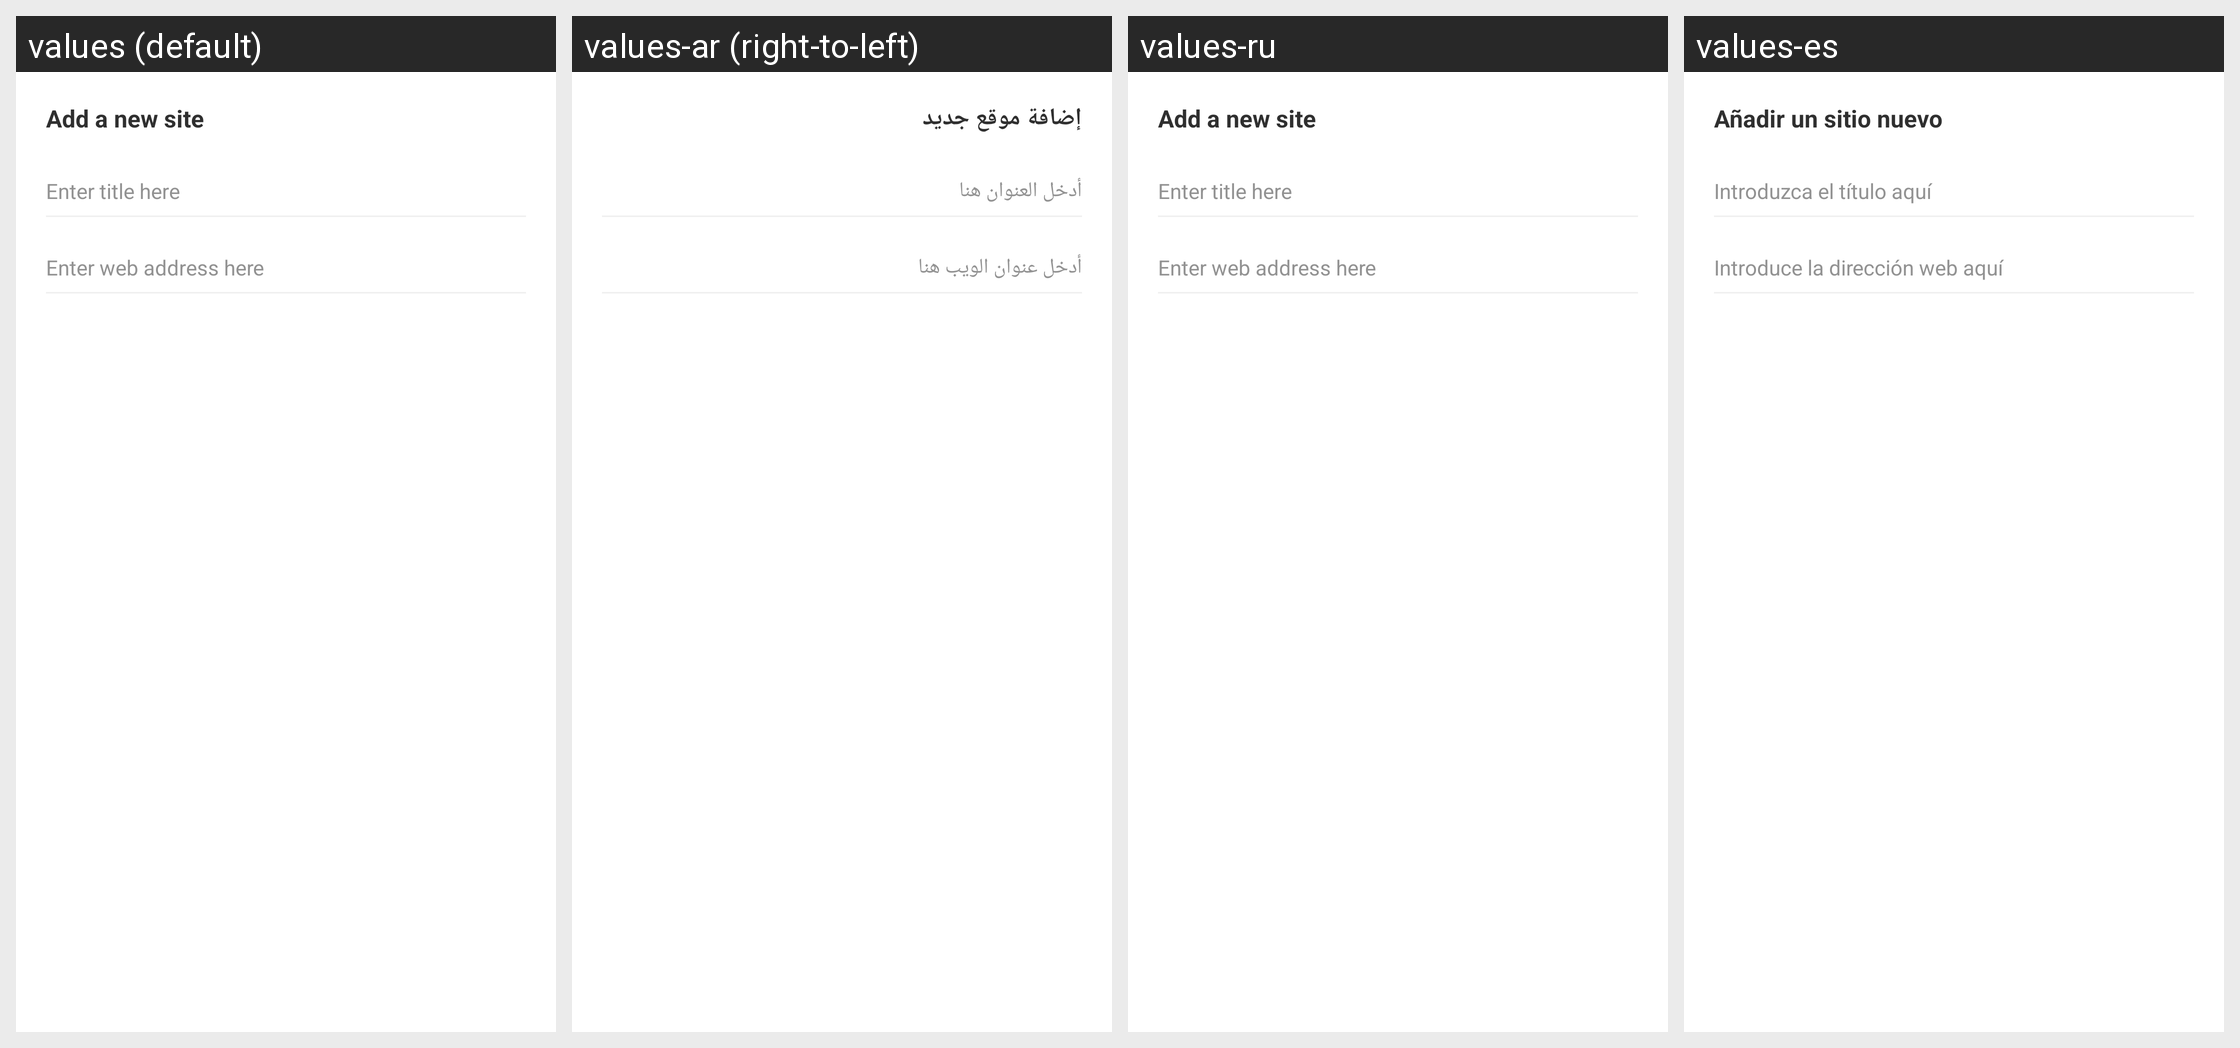

Strings drawn on this Android screen and how each of the app's shown locales translates them:
Android screen res/layout/dialog_add_sites.xml rendered under 4 locales, left to right: values (default), values-ar (right-to-left), values-ru, values-es. Device: Nexus 5 (rendered at 1080×1920; each locale shown at half size, 540×960, under a caption strip naming it); theme P4.Theme.CustomActionBar.
Other locales in the repository, not shown: values-af, values-am, values-as, values-az, values-be, values-bg, values-bn, values-bs, values-ca, values-cs, values-da, values-de, values-el, values-en, values-en-rGB, values-en-rIN, values-es-rUS, values-et, values-eu, values-fa, values-fi, values-fil, values-fr, values-fr-rCA, values-gl, values-gu, values-hi, values-hr, values-hu, values-hy, values-in, values-is, values-it, values-iw, values-ja, values-ka, values-kk, values-km, values-kn, values-ko, values-ku, values-ku-rIQ, values-ky, values-lo, values-lt, values-lv, values-mk, values-ml, values-mn, values-mr, values-ms, values-my, values-ne, values-nl, values-no, values-or, values-pa, values-pa-rPK, values-pl, values-pt, values-pt-rPT, values-ro, values-si, values-sk, values-sl, values-sq, values-sr, values-sv, values-sw, values-ta, values-te, values-tg, values-th, values-tk, values-tr, values-uk, values-ur, values-uz, values-vi, values-zh, values-zh-rHK, values-zh-rTW, values-zu.
Strings drawn on this screen, with the default value and each locale's value (text and hints the layout hard-codes, and strings that could not be matched under every locale, appear in the picture but are not listed):

add_new_site
  values: Add a new site
  values-ar: إضافة موقع جديد
  values-ru: Add a new site  [not translated; the default value is used]
  values-es: Añadir un sitio nuevo

hint_enter_title
  values: Enter title here
  values-ar: أدخل العنوان هنا
  values-ru: Enter title here  [not translated; the default value is used]
  values-es: Introduzca el título aquí

hint_enter_url
  values: Enter web address here
  values-ar: أدخل عنوان الويب هنا
  values-ru: Enter web address here  [not translated; the default value is used]
  values-es: Introduce la dirección web aquí
